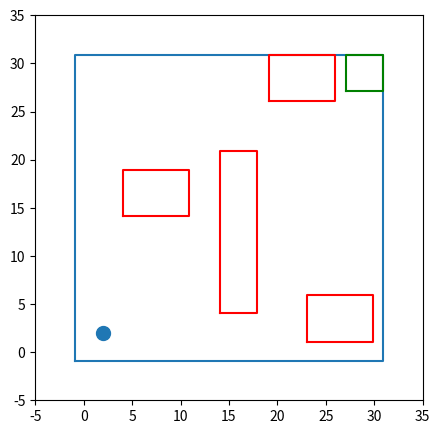
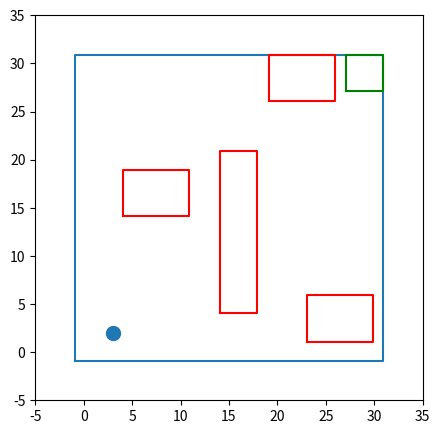
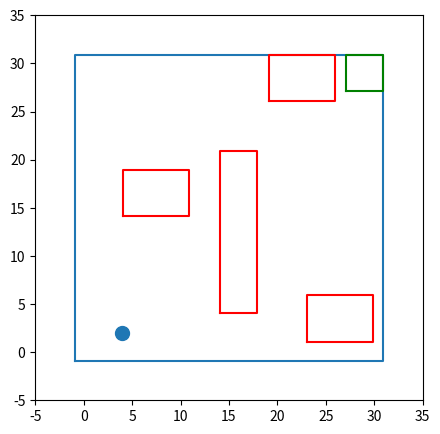
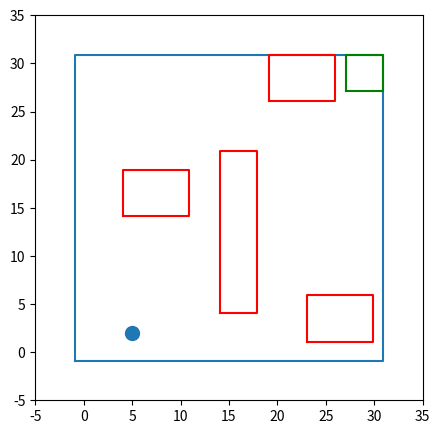

These figures' Python source, in order:
# -*- coding: utf-8 -*-
"""    
注意:
   オブジェクトの描画はareaからしなければならない
   plt.figure()で初期化されるため

"""
import matplotlib.pyplot as plt

# オブジェクト
class MyObject():
    def __init__(self, x, y):
        self.x1 = x
        self.y1 = y
# エリア
class Area(MyObject):
    def __init__(self, x, y, width, height):# エリア設定
        super(Area, self).__init__(x, y)
        self.x2 = x + width
        self.y2 = y + height
        
    def draw(self):# 描画
        plt.figure(figsize=(5, 5))
        width = 0.9
        x = [self.x1 - width, 
             self.x1 - width, 
             self.x2 + width, 
             self.x2 + width, 
             self.x1 - width]
        
        y = [self.y1 - width, 
             self.y2 + width, 
             self.y2 + width, 
             self.y1 - width, 
             self.y1 - width]

        plt.plot(x, y, color='#1f77b4')
        margin_width = 5
        plt.ylim(self.x1 - margin_width, 
                 self.x2 + margin_width)
        plt.xlim(self.y1 - margin_width, 
                 self.y2 + margin_width)
# 障害物
class Obstacle(MyObject):
    def __init__(self, x, y, width, height):# エリア設定
        super(Obstacle, self).__init__(x, y)
        self.x2 = x + width
        self.y2 = y + height
    
    def draw(self):# 描画
        width = 0.9
        x = [self.x1 - width, 
             self.x1 - width, 
             self.x2 + width, 
             self.x2 + width, 
             self.x1 - width]
        
        y = [self.y1 - width, 
             self.y2 + width, 
             self.y2 + width, 
             self.y1 - width, 
             self.y1 - width]

        plt.plot(x, y, color='#FF0000')
# エージェント
class Agent(MyObject):
    def __init__(self, x, y):# 初期設定
        super(Agent, self).__init__(x, y)
    
    def getAgent(self):# 座標を取得
        return (self.x1, self.y1)
    
    def area_collision(self, area):# エリアの衝突判定
        # エリアの範囲に出たら，エリア内の戻す
        if self.x1 <= area.x1:
            self.x1 = area.x1
        if self.y1 <= area.y1:
            self.y1 = area.y1
        if self.x1 >= area.x2:
            self.x1 = area.x2
        if self.y1 >= area.y2:
            self.y1 = area.y2
    
    def obstacle_collision(self, obstacle, x, y):# 障害物との衝突判定
        if self.x1 >= obstacle.x1 \
            and self.x1 <= obstacle.x2 \
            and self.y1 >= obstacle.y1 \
            and self.y1 <= obstacle.y2:# 障害物に侵入した時
            self.x1 = x
            self.y1 = y
    
    def goal_collision(self, obstacle):# 障害物との衝突判定
        if self.x1 >= obstacle.x1 \
            and self.x1 <= obstacle.x2 \
            and self.y1 >= obstacle.y1 \
            and self.y1 <= obstacle.y2:# 障害物に侵入した時
            return True
        return False
        
    def draw(self):# 描画
        plt.plot(self.x1, 
                 self.y1,
                 marker='.', 
                 markersize = 20, 
                 color='#1f77b4')
    
    def up(self):# 上へ移動
        self.y1 += 1
    def down(self):# 下へ移動
        self.y1 -= 1
    def right(self):# 右へ移動
        self.x1 += 1
    def left(self):# 左へ移動
        self.x1 -= 1

class Goal(MyObject):
    def __init__(self, x, y, width, height):# エリア設定
        super(Goal, self).__init__(x, y)
        self.x2 = x + width
        self.y2 = y + height
    
    def draw(self):# 描画
        width = 0.9
        x = [self.x1 - width, 
             self.x1 - width, 
             self.x2 + width, 
             self.x2 + width, 
             self.x1 - width]
        
        y = [self.y1 - width, 
             self.y2 + width, 
             self.y2 + width, 
             self.y1 - width, 
             self.y1 - width]

        plt.plot(x, y, color='#008000')
# mainの関数
def run(move, fig_draw_mode):
    fig_interval = 1
    # fig_draw_mode = False
    
    area = Area(0, 0, 30, 30)# Area 生成
    agent = Agent(2, 2)# agent 生成
    goal = Goal(28, 28, 2, 2)
    obstacle1 = Obstacle(15, 5, 2, 15)# 障害物1 生成
    obstacle2 = Obstacle(5, 15, 5, 3)# 障害物2 生成
    obstacle3 = Obstacle(20, 27, 5, 3)# 障害物3 生成
    obstacle4 = Obstacle(24, 2, 5, 3)# 障害物3 生成
    
    bstacle_list = [obstacle1, 
                    obstacle2, 
                    obstacle3,
                    obstacle4]# 障害物リスト
    object_list = [area, agent, goal] + bstacle_list# オブジェクトリスト
    #　描画
    if fig_draw_mode == 1:
        for oject in object_list:
                oject.draw()
    # メインの計算
    for t in range(len(move)):
        x_before = agent.x1#移動前のx座標
        y_before = agent.y1#移動前のy座標
        # --移動--
        if move[t] == 'UP':
            agent.up()
        if move[t] == 'DOWN':
            agent.down()
        if move[t] == 'RIGHT':
            agent.right()
        if move[t] == 'LEFT':
            agent.left()
        # --衝突判定--
        agent.area_collision(area)# エリア
        for bstacle in bstacle_list:# 障害物
            agent.obstacle_collision(bstacle, x_before, y_before)
        # --ゴール判定--
        if agent.goal_collision(goal): return agent.getAgent()# ゴール(計算の終了)
        #　--描画--
        if fig_draw_mode == 1:
            if t % fig_interval ==0:
                for oject in object_list:
                    oject.draw()
    # 計算の終了
    return agent.getAgent()

if __name__ == "__main__":
    move_list = []
    for i in range(3):
         move_list.append('RIGHT')

    print(run(move_list, 1))